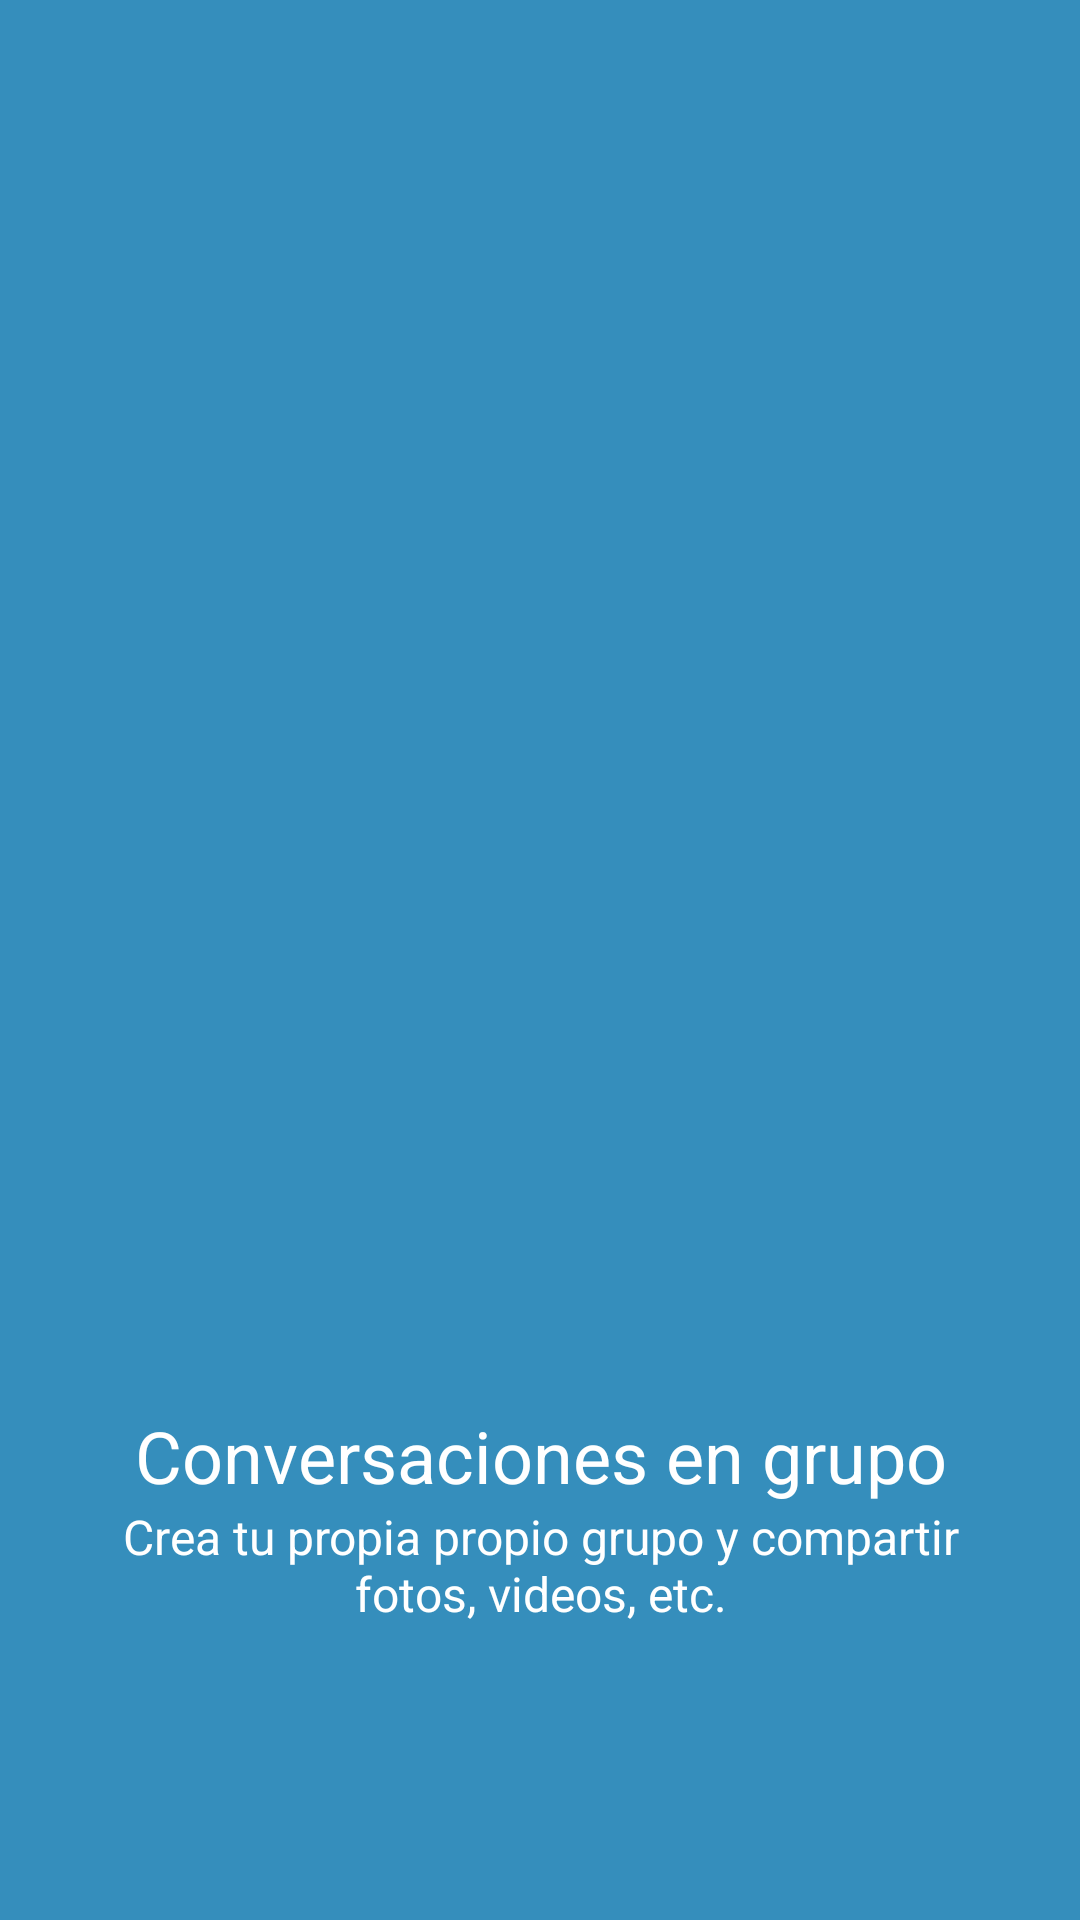

This screen was rendered from an Android layout file. Write that file and the resources it references.
<!-- AndroidManifest.xml: application theme AppTheme -->
<!-- res/layout/fragment_screen2.xml -->
<?xml version="1.0" encoding="utf-8"?>
<LinearLayout xmlns:android="http://schemas.android.com/apk/res/android"
    android:id="@+id/welcome_fragment"
    android:layout_width="match_parent"
    android:layout_height="match_parent"
    android:clipChildren="false"
    android:background="@color/fragment2"
    android:orientation="vertical"
    android:layout_weight="6"
    android:paddingTop="48dp">

    <FrameLayout
        android:id="@id/image_container"
        android:layout_width="match_parent"
        android:layout_height="0dp"
        android:layout_weight="4"
        android:clipChildren="false">

        <ImageView
            android:id="@+id/img"
            android:layout_width="wrap_content"
            android:layout_height="wrap_content"
            android:scaleType="centerInside"
            android:src="@drawable/ic_account_multiple_white_48dp"
            android:paddingLeft="18dp"
            android:paddingRight="18dp"
            android:layout_gravity="center"/>

    </FrameLayout>

    <TextView
        android:id="@id/screen_heading"
        android:text="@string/screen2_title"
        android:layout_width="match_parent"
        android:layout_height="0dp"
        android:layout_weight="1"
        android:textSize="24sp"
        android:textColor="#ffffff"
        android:paddingLeft="24dp"
        android:paddingRight="24dp"
        android:gravity="bottom|center_horizontal"/>

    <TextView
        android:id="@id/screen_desc"
        android:text="@string/screen2_desc"
        android:layout_width="fill_parent"
        android:layout_height="0dp"
        android:layout_weight="1"
        android:paddingLeft="24dp"
        android:paddingRight="24dp"
        android:textSize="16sp"
        android:textColor="#ffffff"
        android:gravity="top|center_horizontal"
        android:minHeight="@dimen/welcome_content_min_height" />

    <View
        android:layout_width="match_parent"
        android:layout_height="48dp"
        android:background="@android:color/transparent"/>

</LinearLayout>
<!-- resources referenced by this layout -->
<resources>
  <color name="fragment2">#358ebc</color>
  <string name="screen2_desc">Crea tu propia propio grupo y compartir fotos, videos, etc. </string>
  <string name="screen2_title">Conversaciones en grupo</string>
  <style name="AppTheme" parent="BaseTheme" />
  <style name="BaseTheme" parent="Theme.AppCompat.Light.NoActionBar">
          <item name="colorPrimary">@color/primary</item> 
          <item name="colorPrimaryDark">@color/primary_dark</item> 
          <item name="colorControlHighlight">@color/accent_translucent</item> 
          <item name="colorAccent">@color/accent</item>
      </style>
  <color name="primary">#2196F3</color>
  <color name="primary_dark">#1976D2</color>
  <color name="accent_translucent">#80bebebe</color>
  <color name="accent">#03A9F4</color>
</resources>
